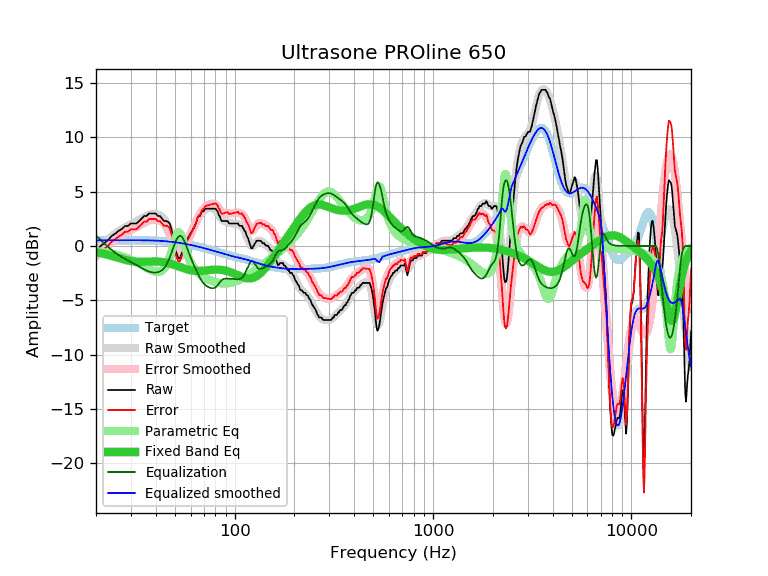

The table this chart was drawn from, first rows:
frequency, raw, error, smoothed, error_smoothed, equalization, parametric_eq, equalized_raw, equalized_smoothed, target
20, -0.43, -0.95, -0.43, -0.95, 0.95, -0.58, 0.53, 0.52, 0.52
21, -0.04, -0.56, -0.06, -0.58, 0.58, -0.65, 0.54, 0.52, 0.52
22, 0.27, -0.25, 0.29, -0.24, 0.24, -0.73, 0.51, 0.53, 0.52
23, 0.53, 0.01, 0.60, 0.08, -0.08, -0.82, 0.46, 0.53, 0.53
24, 0.93, 0.40, 0.89, 0.36, -0.36, -0.92, 0.57, 0.53, 0.53
25, 1.13, 0.60, 1.14, 0.61, -0.61, -1.01, 0.52, 0.53, 0.53
26, 1.39, 0.86, 1.36, 0.83, -0.83, -1.10, 0.56, 0.53, 0.53
27, 1.56, 1.03, 1.55, 1.02, -1.02, -1.19, 0.54, 0.53, 0.53
28, 1.83, 1.30, 1.72, 1.19, -1.19, -1.27, 0.65, 0.53, 0.53
29, 1.85, 1.32, 1.87, 1.34, -1.34, -1.34, 0.52, 0.53, 0.53
30, 2.07, 1.54, 2.01, 1.47, -1.47, -1.39, 0.60, 0.53, 0.53
31, 2.07, 1.54, 2.14, 1.61, -1.61, -1.42, 0.46, 0.53, 0.53
32, 2.07, 1.54, 2.28, 1.75, -1.75, -1.44, 0.33, 0.53, 0.53
33, 2.30, 1.77, 2.41, 1.88, -1.88, -1.45, 0.42, 0.53, 0.53
34, 2.53, 2.01, 2.55, 2.02, -2.02, -1.45, 0.51, 0.53, 0.53
35, 2.76, 2.24, 2.68, 2.15, -2.15, -1.45, 0.61, 0.52, 0.52
36, 2.76, 2.24, 2.79, 2.27, -2.27, -1.44, 0.50, 0.52, 0.52
37, 2.99, 2.48, 2.87, 2.36, -2.36, -1.43, 0.64, 0.51, 0.51
38, 2.99, 2.48, 2.93, 2.42, -2.42, -1.42, 0.58, 0.51, 0.51
39, 2.99, 2.49, 2.95, 2.45, -2.45, -1.42, 0.55, 0.50, 0.50
40, 2.99, 2.50, 2.94, 2.45, -2.45, -1.43, 0.55, 0.49, 0.49
41, 2.76, 2.28, 2.90, 2.41, -2.41, -1.44, 0.35, 0.48, 0.48
42, 2.76, 2.29, 2.82, 2.34, -2.34, -1.45, 0.42, 0.47, 0.47
43, 2.53, 2.07, 2.69, 2.23, -2.23, -1.47, 0.30, 0.46, 0.46
44, 2.30, 1.85, 2.51, 2.06, -2.06, -1.50, 0.24, 0.45, 0.45
45, 2.30, 1.87, 2.25, 1.82, -1.82, -1.53, 0.48, 0.44, 0.44
46, 2.24, 1.82, 1.92, 1.50, -1.50, -1.57, 0.75, 0.42, 0.42
47, 2.07, 1.67, 1.50, 1.10, -1.10, -1.61, 0.97, 0.40, 0.40
48, 1.55, 1.17, 1.03, 0.65, -0.65, -1.66, 0.91, 0.39, 0.39
49, 0.67, 0.31, 0.54, 0.18, -0.18, -1.71, 0.50, 0.37, 0.37
50, -0.28, -0.62, 0.08, -0.26, 0.26, -1.76, -0.01, 0.35, 0.35
51, -0.71, -1.03, -0.29, -0.62, 0.62, -1.82, -0.09, 0.33, 0.33
52, -1.12, -1.42, -0.55, -0.85, 0.85, -1.87, -0.27, 0.30, 0.30
53, -1.12, -1.40, -0.66, -0.94, 0.94, -1.93, -0.18, 0.28, 0.28
54, -0.71, -0.96, -0.61, -0.87, 0.87, -1.98, 0.16, 0.26, 0.26
55, -0.43, -0.66, -0.44, -0.67, 0.67, -2.04, 0.25, 0.23, 0.23
56, 0.02, -0.18, -0.17, -0.38, 0.38, -2.08, 0.40, 0.21, 0.21
57, 0.48, 0.30, 0.15, -0.03, 0.03, -2.13, 0.51, 0.18, 0.18
58, 0.71, 0.56, 0.50, 0.35, -0.35, -2.17, 0.37, 0.15, 0.15
59, 0.93, 0.81, 0.84, 0.71, -0.71, -2.21, 0.22, 0.12, 0.12
60, 1.16, 1.07, 1.16, 1.06, -1.06, -2.24, 0.10, 0.10, 0.10
61, 1.39, 1.32, 1.45, 1.38, -1.38, -2.26, 0.01, 0.07, 0.07
62, 1.62, 1.58, 1.72, 1.68, -1.68, -2.28, -0.06, 0.04, 0.04
63, 1.85, 1.84, 1.98, 1.97, -1.97, -2.29, -0.11, 0.01, 0.01
64, 2.17, 2.19, 2.22, 2.24, -2.24, -2.30, -0.07, -0.02, -0.02
65, 2.58, 2.63, 2.45, 2.50, -2.50, -2.30, 0.08, -0.05, -0.05
66, 2.76, 2.84, 2.67, 2.74, -2.74, -2.30, 0.02, -0.08, -0.08
67, 2.76, 2.87, 2.86, 2.97, -2.97, -2.30, -0.20, -0.11, -0.11
68, 3.08, 3.22, 3.03, 3.16, -3.16, -2.29, -0.08, -0.14, -0.14
69, 3.21, 3.38, 3.17, 3.33, -3.33, -2.28, -0.12, -0.17, -0.17
70, 3.21, 3.41, 3.28, 3.47, -3.47, -2.27, -0.26, -0.20, -0.20
71, 3.44, 3.67, 3.36, 3.58, -3.58, -2.26, -0.14, -0.23, -0.23
72, 3.44, 3.70, 3.42, 3.67, -3.67, -2.24, -0.23, -0.26, -0.26
73, 3.44, 3.73, 3.46, 3.74, -3.74, -2.23, -0.30, -0.28, -0.29
74, 3.44, 3.76, 3.48, 3.80, -3.80, -2.22, -0.35, -0.31, -0.31
75, 3.44, 3.79, 3.50, 3.84, -3.84, -2.21, -0.40, -0.34, -0.34
76, 3.44, 3.82, 3.50, 3.87, -3.87, -2.20, -0.43, -0.37, -0.37
77, 3.44, 3.85, 3.49, 3.89, -3.89, -2.19, -0.45, -0.40, -0.40
78, 3.44, 3.87, 3.46, 3.89, -3.89, -2.18, -0.45, -0.43, -0.43
79, 3.44, 3.90, 3.40, 3.86, -3.86, -2.18, -0.42, -0.46, -0.46
... 553 more rows
